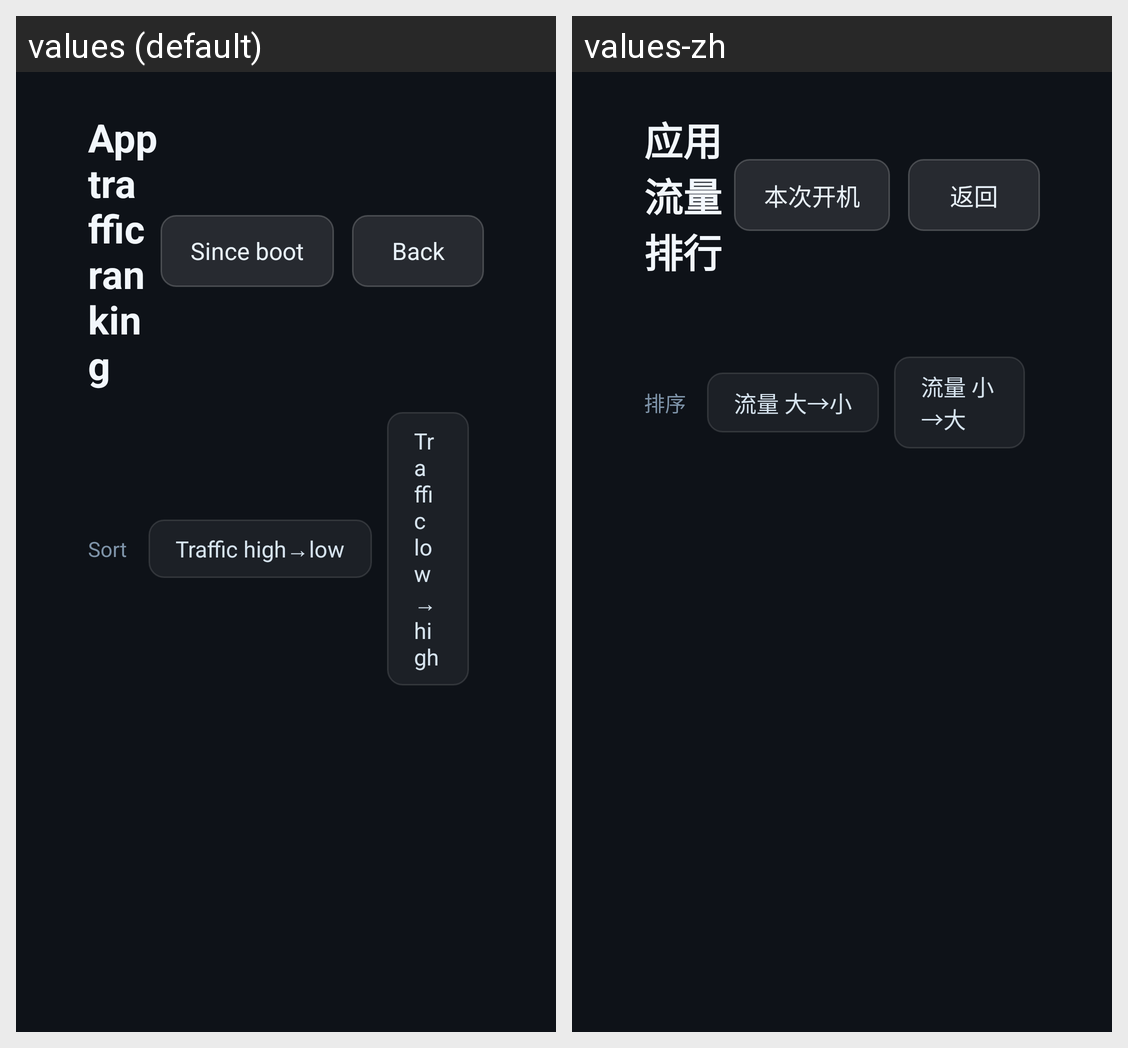

Translations of the strings shown on this Android screen, per locale in the grid:
Android screen res/layout/activity_app_usage.xml rendered under 2 locales, left to right: values (default), values-zh. Device: Nexus 5 (rendered at 1080×1920; each locale shown at half size, 540×960, under a caption strip naming it); theme AppTheme.
Strings drawn on this screen, with the default value and each locale's value (text and hints the layout hard-codes, and strings that could not be matched under every locale, appear in the picture but are not listed):

usage_title
  values: App traffic ranking
  values-zh: 应用流量排行

btn_range_boot
  values: Since boot
  values-zh: 本次开机

btn_back
  values: Back
  values-zh: 返回

label_sort
  values: Sort
  values-zh: 排序

sort_traffic_desc
  values: Traffic high→low
  values-zh: 流量 大→小

sort_traffic_asc
  values: Traffic low→high
  values-zh: 流量 小→大
